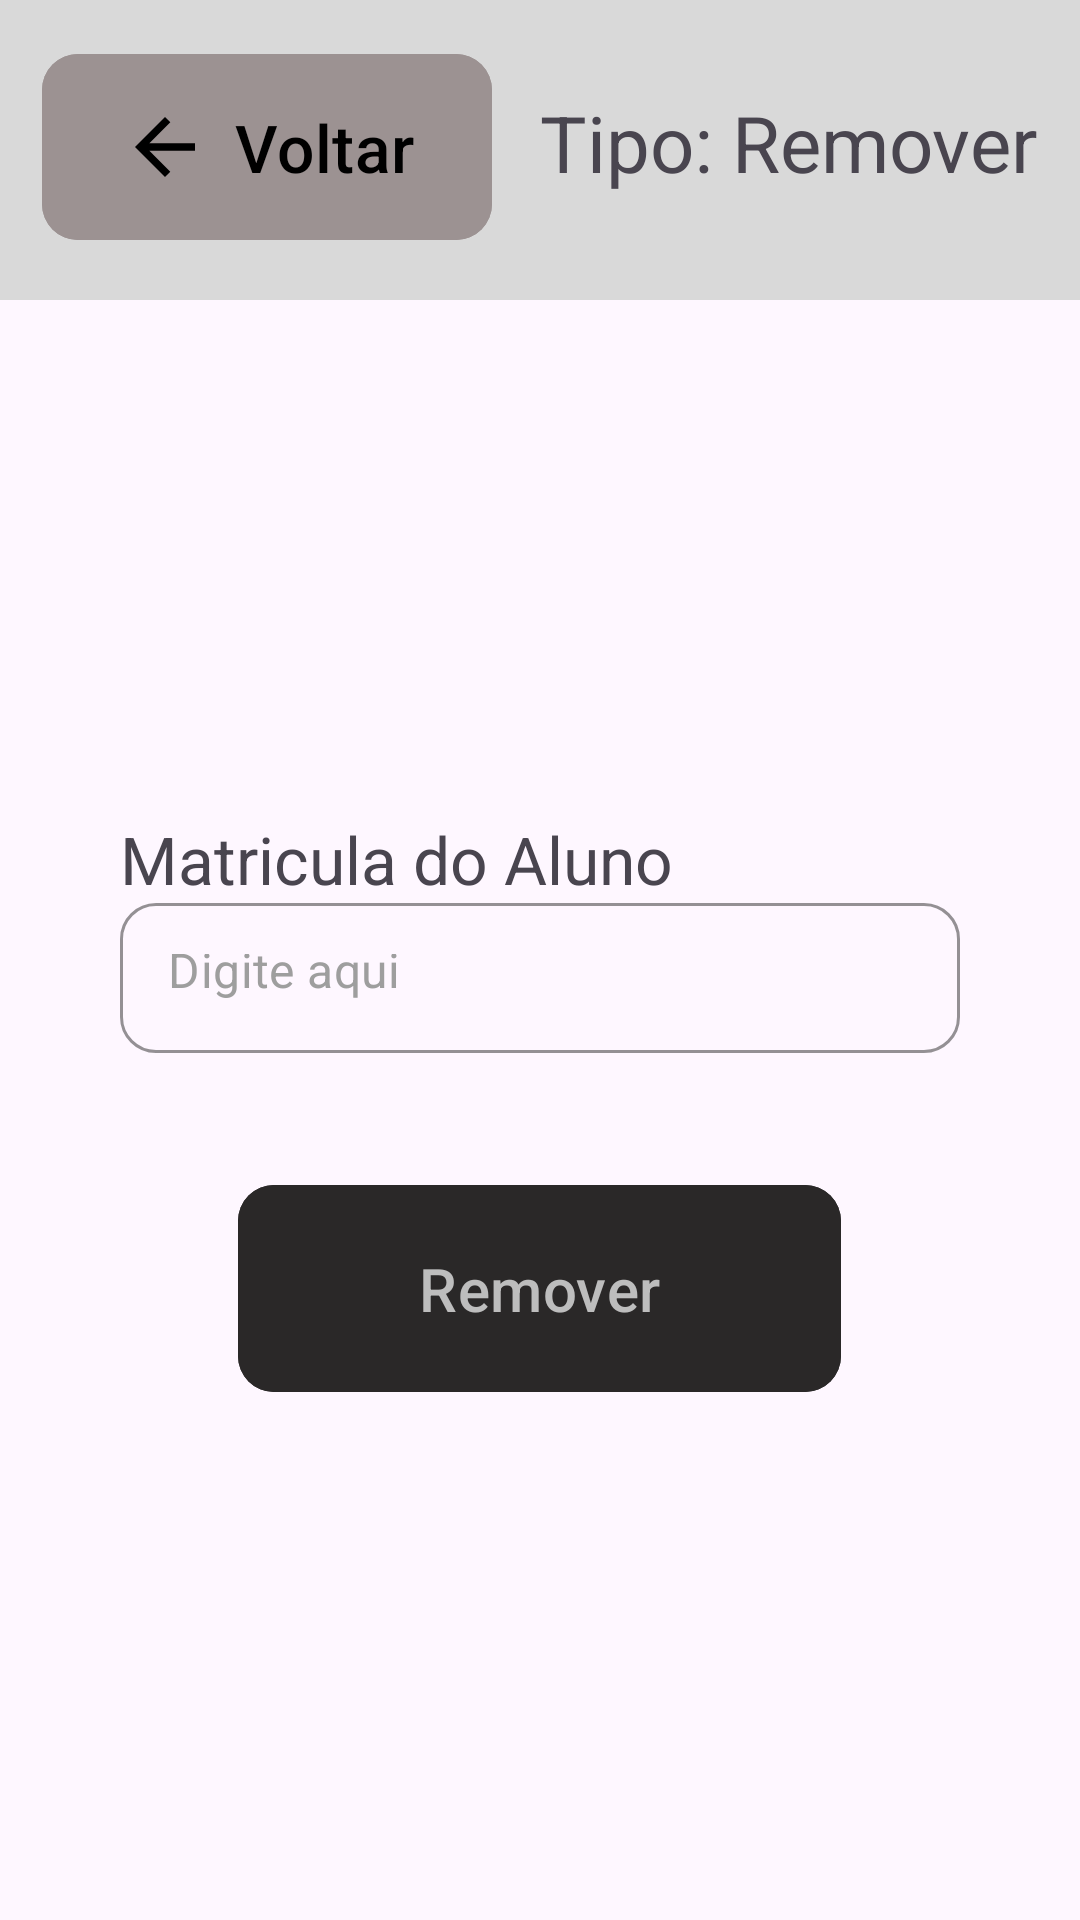

The Android layout XML behind this screen, and the referenced resources:
<!-- AndroidManifest.xml: application theme Theme.UniforLibrary -->
<!-- res/layout/activity33_adm_rm_penalidades.xml -->
<?xml version="1.0" encoding="utf-8"?>
<LinearLayout xmlns:android="http://schemas.android.com/apk/res/android"
    xmlns:app="http://schemas.android.com/apk/res-auto"
    xmlns:tools="http://schemas.android.com/tools"
    android:id="@+id/main"
    android:layout_width="match_parent"
    android:layout_height="match_parent"
    android:orientation="vertical"
    tools:context=".Activity33AdmRmPenalidades">

    <LinearLayout
        android:layout_width="match_parent"
        android:layout_height="100dp"
        android:orientation="horizontal"
        android:background="#D9D9D9"
        android:padding="14dp">
        <com.google.android.material.button.MaterialButton
            android:id="@+id/btn_voltar_activity33_adm_rm_penalidades"
            android:layout_width="150dp"
            android:layout_height="70dp"
            app:cornerRadius="12dp"
            android:backgroundTint="#9c9292"
            android:text="Voltar"
            android:textColor="#000000"
            android:textSize="22sp"
            app:icon="@drawable/ic_arrow_back"
            app:iconSize="30dp"
            app:iconPadding="8dp"
            app:iconGravity="textStart"
            app:iconTint="#000000"/>
        <TextView
            android:layout_width="wrap_content"
            android:layout_height="wrap_content"
            android:text="Tipo: Remover"
            android:textSize="26sp"
            android:paddingLeft="16dp"/>
    </LinearLayout>

    <LinearLayout
        android:layout_width="match_parent"
        android:layout_height="match_parent"
        android:orientation="vertical"
        android:gravity="center"
        android:paddingHorizontal="40dp">

        <TextView
            android:layout_width="match_parent"
            android:layout_height="wrap_content"
            android:text="Matricula do Aluno"
            android:textSize="22dp" />


        <com.google.android.material.textfield.TextInputLayout
            style="@style/Widget.MaterialComponents.TextInputLayout.OutlinedBox"
            android:layout_width="match_parent"
            android:layout_height="wrap_content"
            app:boxBackgroundMode="outline"
            app:boxCornerRadiusBottomEnd="12dp"
            app:boxCornerRadiusBottomStart="12dp"
            app:boxCornerRadiusTopEnd="12dp"
            app:boxCornerRadiusTopStart="12dp"
            app:boxStrokeColor="#BDBDBD"
            app:hintEnabled="false">

            <com.google.android.material.textfield.TextInputEditText
                android:id="@+id/eT_matricula_activity33_adm_rm_penalidades"
                android:layout_width="match_parent"
                android:layout_height="50dp"
                android:background="@null"
                android:hint="Digite aqui"
                android:inputType="number"
                android:textColor="#212121"
                android:textColorHint="#9E9E9E" />
        </com.google.android.material.textfield.TextInputLayout>

        <Space
            android:layout_width="wrap_content"
            android:layout_height="40dp"/>


        <com.google.android.material.button.MaterialButton
            android:id="@+id/btn_remover_activity33_adm_rm_penalidades"
            android:layout_width="201dp"
            android:layout_height="77dp"
            android:backgroundTint="#2A2828"
            android:text="Remover"
            android:textColor="#BDBDBD"
            android:textSize="20sp"
            app:cornerRadius="12dp"/>


    </LinearLayout>
</LinearLayout>
<!-- resources referenced by this layout -->
<resources>
  <!-- drawable ic_arrow_back (drawable) -->
  <vector xmlns:android="http://schemas.android.com/apk/res/android"
      android:width="24dp"
      android:height="24dp"
      android:viewportWidth="24"
      android:viewportHeight="24"
      android:tint="#000000"
      >
      <path
          android:fillColor="#000000"
          android:pathData="M20,11H7.83l5.59-5.59L12,4l-8,8 8,8 1.41-1.41L7.83,13H20v-2z"/>
  </vector>
  <style name="Theme.UniforLibrary" parent="Base.Theme.UniforLibrary" />
  <style name="Base.Theme.UniforLibrary" parent="Theme.Material3.DayNight.NoActionBar">
          
          
      </style>
</resources>
